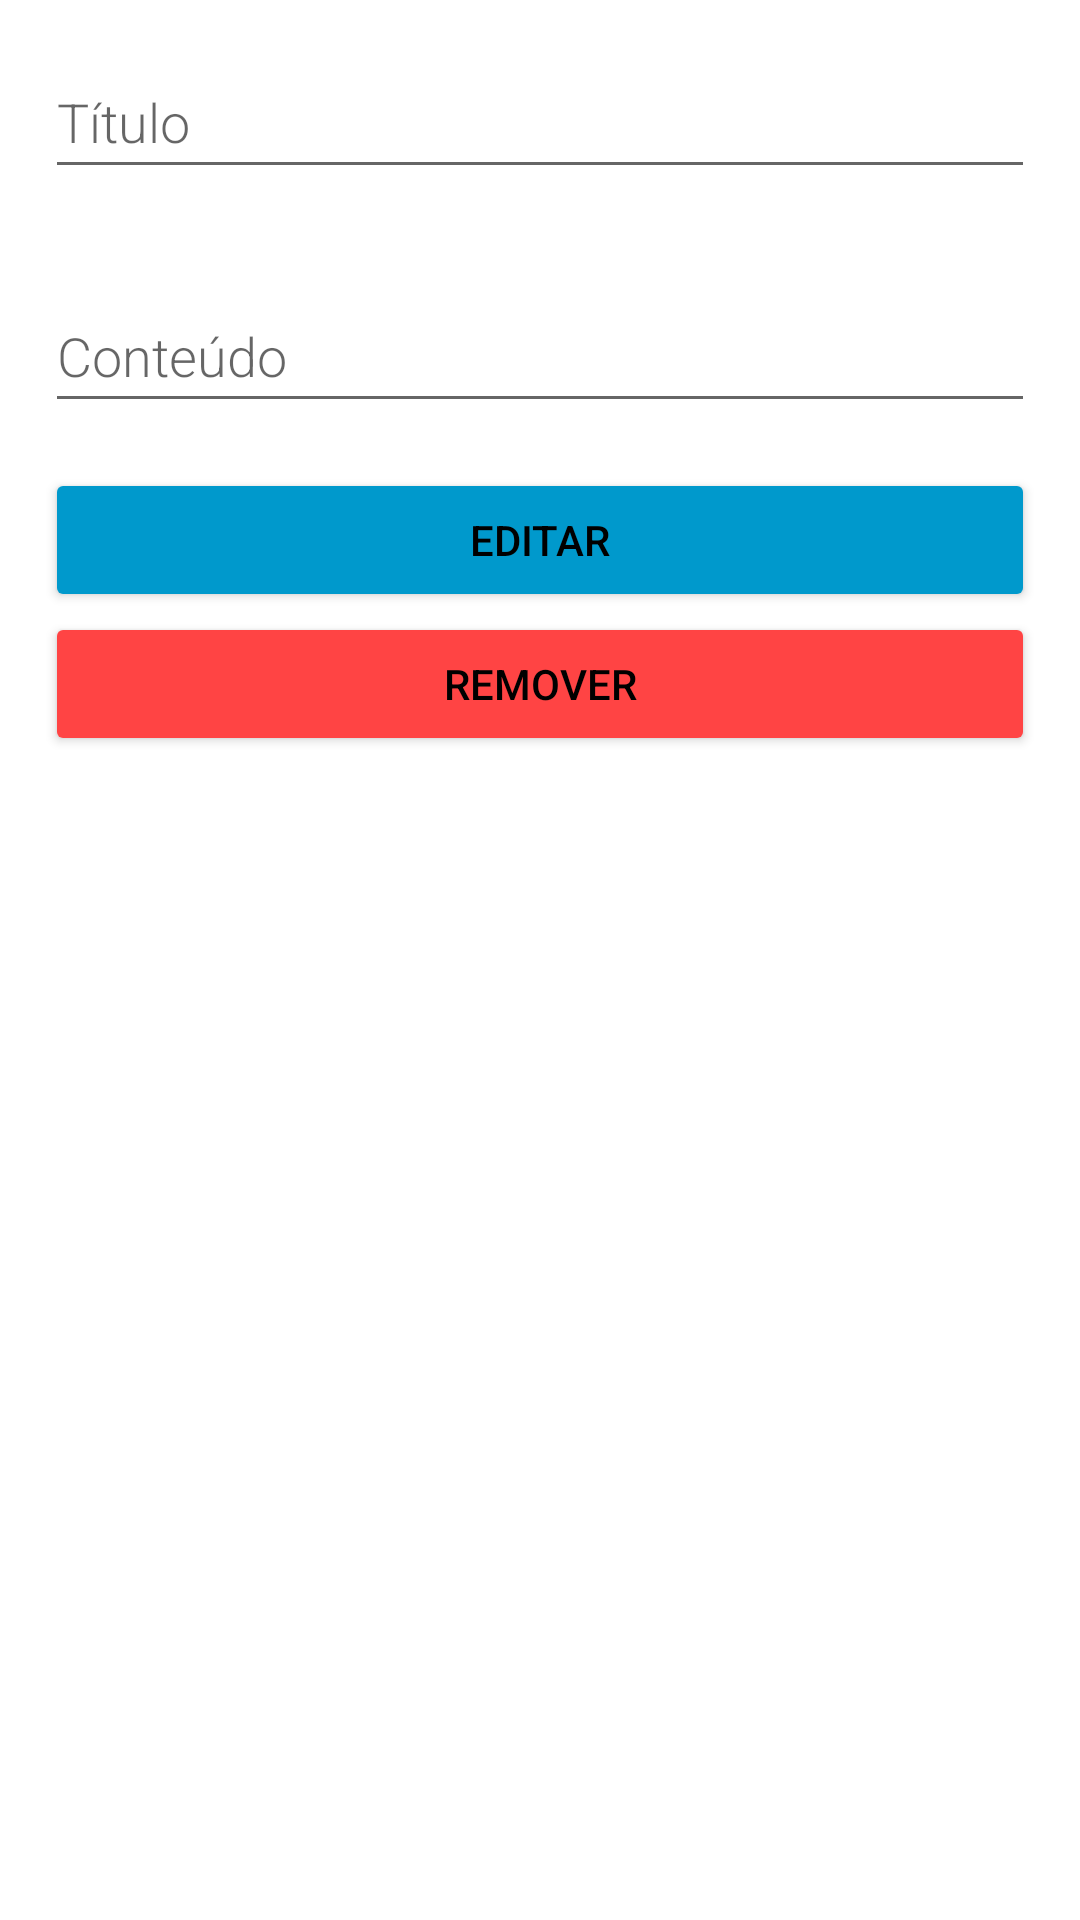

Produce the Android XML layout that renders to this screen, including the resource entries it uses.
<!-- AndroidManifest.xml: application theme Theme.Pin_it -->
<!-- res/layout/activity_edit_notas.xml -->
<?xml version="1.0" encoding="utf-8"?>
<LinearLayout xmlns:android="http://schemas.android.com/apk/res/android"
    xmlns:app="http://schemas.android.com/apk/res-auto"
    android:orientation="vertical"
    android:layout_width="match_parent"
    android:layout_height="match_parent">

    <EditText
        android:id="@+id/update_title"
        android:layout_width="match_parent"
        android:layout_height="wrap_content"
        android:minHeight="48dp"
        android:fontFamily="sans-serif-light"
        android:hint="Título"
        android:inputType="textAutoComplete"
        android:layout_margin="15dp"
        android:textSize="18sp" />

    <EditText
        android:id="@+id/update_content"
        android:layout_width="match_parent"
        android:layout_height="wrap_content"
        android:minHeight="48dp"
        android:fontFamily="sans-serif-light"
        android:hint="Conteúdo"
        android:inputType="textAutoComplete"
        android:layout_margin="15dp"
        android:textSize="18sp" />

    <Button
        android:id="@+id/button_update"
        android:layout_width="match_parent"
        android:layout_height="wrap_content"
        android:layout_marginLeft="15dp"
        android:layout_marginRight="15dp"
        android:text="Editar"
        android:textColor="@android:color/black"
        app:backgroundTint="@android:color/holo_blue_dark"/>

    <Button
        android:id="@+id/button_remove"
        android:layout_width="match_parent"
        android:layout_height="wrap_content"
        android:layout_marginLeft="15dp"
        android:layout_marginRight="15dp"
        android:text="Remover"
        android:textColor="@android:color/black"
        app:backgroundTint="@android:color/holo_red_light" />


</LinearLayout>
<!-- resources referenced by this layout -->
<resources>
  <style name="Theme.Pin_it" parent="Theme.MaterialComponents.DayNight.DarkActionBar">
          
          <item name="colorPrimary">@color/purple_500</item>
          <item name="colorPrimaryVariant">@color/purple_700</item>
          <item name="colorOnPrimary">@color/black</item>
          
          <item name="colorSecondary">@color/teal_200</item>
          <item name="colorSecondaryVariant">@color/teal_700</item>
          <item name="colorOnSecondary">@color/black</item>
          
          <item name="android:statusBarColor" tools:targetApi="l">?attr/colorPrimaryVariant</item>
          
      </style>
  <color name="purple_500">#F9d71c</color>
  <color name="purple_700">#EFFD5F</color>
  <color name="black">#FF000000</color>
  <color name="teal_200">#FF03DAC5</color>
  <color name="teal_700">#FF018786</color>
</resources>
